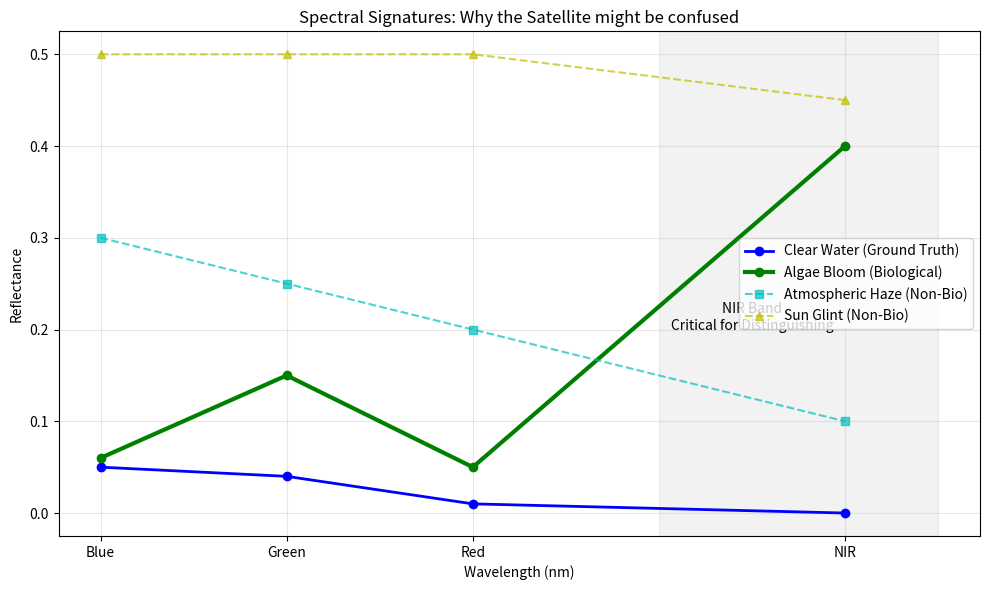

Write Python code to recreate this figure. (Note: this script raises an exception after producing the figure.)
import numpy as np
import matplotlib.pyplot as plt

def plot_spectral_signatures():
    # Wavelengths (nm) - Blue, Green, Red, NIR
    wavelengths = np.array([450, 550, 650, 850])
    bands = ['Blue', 'Green', 'Red', 'NIR']
    
    # Reflectance Signatures (Hypothetical)
    
    # 1. Clear Water: Low everywhere, slightly higher in Blue/Green, absorbs NIR completely
    water = np.array([0.05, 0.04, 0.01, 0.00])
    
    # 2. Algae Bloom: High Green (chlorophyll), absorbed Red, High NIR (vegetation red edge)
    algae = np.array([0.06, 0.15, 0.05, 0.40])
    
    # 3. Atmospheric Haze/Glitch: High scattering in Blue (Rayleigh), decreases with wavelength
    haze = np.array([0.30, 0.25, 0.20, 0.10])
    
    # 4. Sun Glint: High across all bands (specular reflection)
    glint = np.array([0.50, 0.50, 0.50, 0.45])

    plt.figure(figsize=(10, 6))
    
    plt.plot(wavelengths, water, 'b-o', label='Clear Water (Ground Truth)', linewidth=2)
    plt.plot(wavelengths, algae, 'g-o', label='Algae Bloom (Biological)', linewidth=3)
    plt.plot(wavelengths, haze, 'c--s', label='Atmospheric Haze (Non-Bio)', alpha=0.7)
    plt.plot(wavelengths, glint, 'y--^', label='Sun Glint (Non-Bio)', alpha=0.7)
    
    plt.title('Spectral Signatures: Why the Satellite might be confused')
    plt.xlabel('Wavelength (nm)')
    plt.ylabel('Reflectance')
    plt.xticks(wavelengths, bands)
    plt.legend()
    plt.grid(True, alpha=0.3)
    
    # Annotation
    plt.axvspan(750, 900, color='gray', alpha=0.1)
    plt.text(800, 0.2, 'NIR Band\nCritical for Distinguishing', ha='center')
    
    plt.tight_layout()
    plt.savefig('Problem_2_Spectral/spectral_signature.png')
    print("Spectral plot saved to Problem_2_Spectral/spectral_signature.png")

if __name__ == "__main__":
    plot_spectral_signatures()
